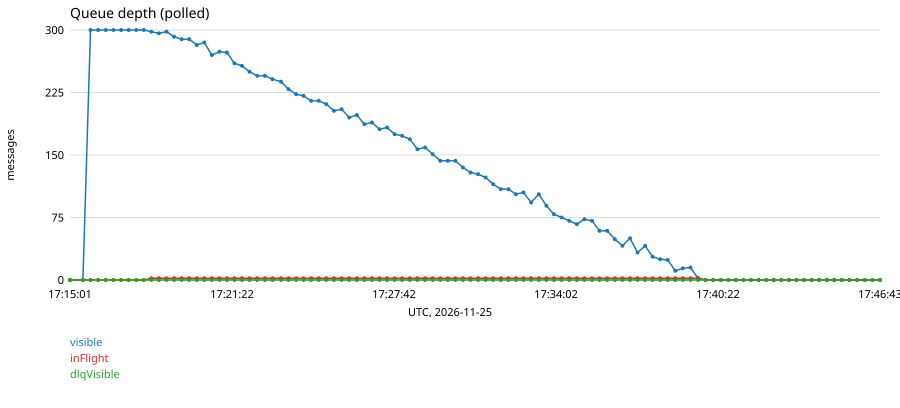

Values plotted in this chart, from the file beside it:
atUtc, phase, visible, inFlight, dlqVisible, desired, running, pending, error
2026-11-25T17:15:01.834Z, precondition, 0, 0, 0, 0, 0, 0, 
2026-11-25T17:15:32.049Z, sent, 0, 0, 0, 0, 0, 0, 
2026-11-25T17:15:49.989Z, drain, 300, 0, 0, 0, 0, 0, 
2026-11-25T17:16:07.720Z, drain, 300, 0, 0, 0, 0, 0, 
2026-11-25T17:16:25.701Z, drain, 300, 0, 0, 0, 0, 0, 
2026-11-25T17:16:43.585Z, drain, 300, 0, 0, 0, 0, 0, 
2026-11-25T17:17:01.595Z, drain, 300, 0, 0, 0, 0, 0, 
2026-11-25T17:17:19.293Z, drain, 300, 0, 0, 0, 0, 0, 
2026-11-25T17:17:37.101Z, drain, 300, 0, 0, 2, 0, 2, 
2026-11-25T17:17:54.794Z, drain, 300, 0, 0, 2, 2, 0, 
2026-11-25T17:18:12.565Z, drain, 298, 2, 0, 2, 2, 0, 
2026-11-25T17:18:30.510Z, drain, 296, 2, 0, 2, 2, 0, 
2026-11-25T17:18:48.410Z, drain, 298, 2, 0, 2, 2, 0, 
2026-11-25T17:19:06.221Z, drain, 292, 2, 0, 2, 2, 0, 
2026-11-25T17:19:23.921Z, drain, 289, 2, 0, 2, 2, 0, 
2026-11-25T17:19:41.681Z, drain, 289, 2, 0, 2, 2, 0, 
2026-11-25T17:19:59.347Z, drain, 282, 2, 0, 2, 2, 0, 
2026-11-25T17:20:17.131Z, drain, 285, 2, 0, 2, 2, 0, 
2026-11-25T17:20:34.717Z, drain, 270, 2, 0, 2, 2, 0, 
2026-11-25T17:20:52.440Z, drain, 274, 2, 0, 2, 2, 0, 
2026-11-25T17:21:10.137Z, drain, 273, 2, 0, 2, 2, 0, 
2026-11-25T17:21:27.786Z, drain, 260, 2, 0, 2, 2, 0, 
2026-11-25T17:21:45.550Z, drain, 257, 2, 0, 2, 2, 0, 
2026-11-25T17:22:03.263Z, drain, 250, 2, 0, 2, 2, 0, 
2026-11-25T17:22:21.182Z, drain, 245, 2, 0, 2, 2, 0, 
2026-11-25T17:22:39.255Z, drain, 245, 2, 0, 2, 2, 0, 
2026-11-25T17:22:57.027Z, drain, 241, 2, 0, 2, 2, 0, 
2026-11-25T17:23:17.011Z, drain, 238, 2, 0, 2, 2, 0, 
2026-11-25T17:23:34.756Z, drain, 229, 2, 0, 2, 2, 0, 
2026-11-25T17:23:52.444Z, drain, 223, 2, 0, 2, 2, 0, 
2026-11-25T17:24:10.155Z, drain, 221, 2, 0, 2, 2, 0, 
2026-11-25T17:24:27.820Z, drain, 215, 2, 0, 2, 2, 0, 
2026-11-25T17:24:45.519Z, drain, 215, 2, 0, 2, 2, 0, 
2026-11-25T17:25:03.339Z, drain, 211, 2, 0, 2, 2, 0, 
2026-11-25T17:25:21.225Z, drain, 203, 2, 0, 2, 2, 0, 
2026-11-25T17:25:39.361Z, drain, 205, 2, 0, 2, 2, 0, 
2026-11-25T17:25:57.087Z, drain, 195, 2, 0, 2, 2, 0, 
2026-11-25T17:26:15.051Z, drain, 198, 2, 0, 2, 2, 0, 
2026-11-25T17:26:32.725Z, drain, 187, 2, 0, 2, 2, 0, 
2026-11-25T17:26:50.450Z, drain, 189, 2, 0, 2, 2, 0, 
2026-11-25T17:27:08.289Z, drain, 181, 2, 0, 2, 2, 0, 
2026-11-25T17:27:25.981Z, drain, 183, 2, 0, 2, 2, 0, 
2026-11-25T17:27:43.698Z, drain, 175, 2, 0, 2, 2, 0, 
2026-11-25T17:28:01.416Z, drain, 173, 2, 0, 2, 2, 0, 
2026-11-25T17:28:19.506Z, drain, 169, 2, 0, 2, 2, 0, 
2026-11-25T17:28:37.235Z, drain, 157, 2, 0, 2, 2, 0, 
2026-11-25T17:28:55.345Z, drain, 159, 2, 0, 2, 2, 0, 
2026-11-25T17:29:13.041Z, drain, 151, 2, 0, 2, 2, 0, 
2026-11-25T17:29:30.999Z, drain, 143, 2, 0, 2, 2, 0, 
2026-11-25T17:29:48.719Z, drain, 143, 2, 0, 2, 2, 0, 
2026-11-25T17:30:06.414Z, drain, 143, 2, 0, 2, 2, 0, 
2026-11-25T17:30:24.118Z, drain, 135, 2, 0, 2, 2, 0, 
2026-11-25T17:30:41.938Z, drain, 129, 2, 0, 2, 2, 0, 
2026-11-25T17:30:59.669Z, drain, 127, 2, 0, 2, 2, 0, 
2026-11-25T17:31:17.401Z, drain, 123, 2, 0, 2, 2, 0, 
2026-11-25T17:31:35.152Z, drain, 115, 2, 0, 2, 2, 0, 
2026-11-25T17:31:52.881Z, drain, 109, 2, 0, 2, 2, 0, 
2026-11-25T17:32:10.756Z, drain, 109, 2, 0, 2, 2, 0, 
2026-11-25T17:32:28.464Z, drain, 103, 2, 0, 2, 2, 0, 
2026-11-25T17:32:46.309Z, drain, 105, 2, 0, 2, 2, 0, 
... 47 more rows
